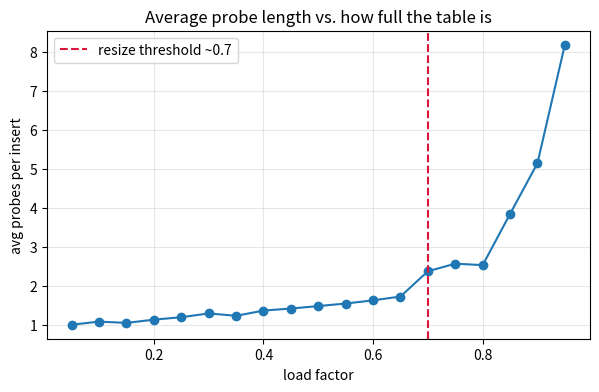

Source code (Python):
CAP = 8
buckets = [None] * CAP

def insert(k):
    i = k % CAP; probes = 0
    while buckets[i] is not None:
        i = (i + 1) % CAP; probes += 1
    buckets[i] = k
    return i, probes

for k in [5, 13, 21, 3, 11]:   # 5, 13, 21 all hash to slot 5 -> collisions
    slot, p = insert(k)
    print(f'insert {k:2d} -> slot {slot}   ({p} extra probes)')
print('buckets:', buckets)

import matplotlib.pyplot as plt, random

def avg_probes(load, cap=1000):
    table = [None] * cap; n = int(load * cap); total = 0
    for _ in range(n):
        i = random.randrange(10**9) % cap; steps = 1
        while table[i] is not None:
            i = (i + 1) % cap; steps += 1
        table[i] = 1; total += steps
    return total / max(n, 1)

loads = [i / 20 for i in range(1, 20)]
plt.figure(figsize=(7, 4))
plt.plot(loads, [avg_probes(l) for l in loads], marker='o')
plt.axvline(0.7, color='crimson', ls='--', label='resize threshold ~0.7')
plt.xlabel('load factor'); plt.ylabel('avg probes per insert')
plt.title('Average probe length vs. how full the table is')
plt.legend(); plt.grid(alpha=0.3); plt.show()
